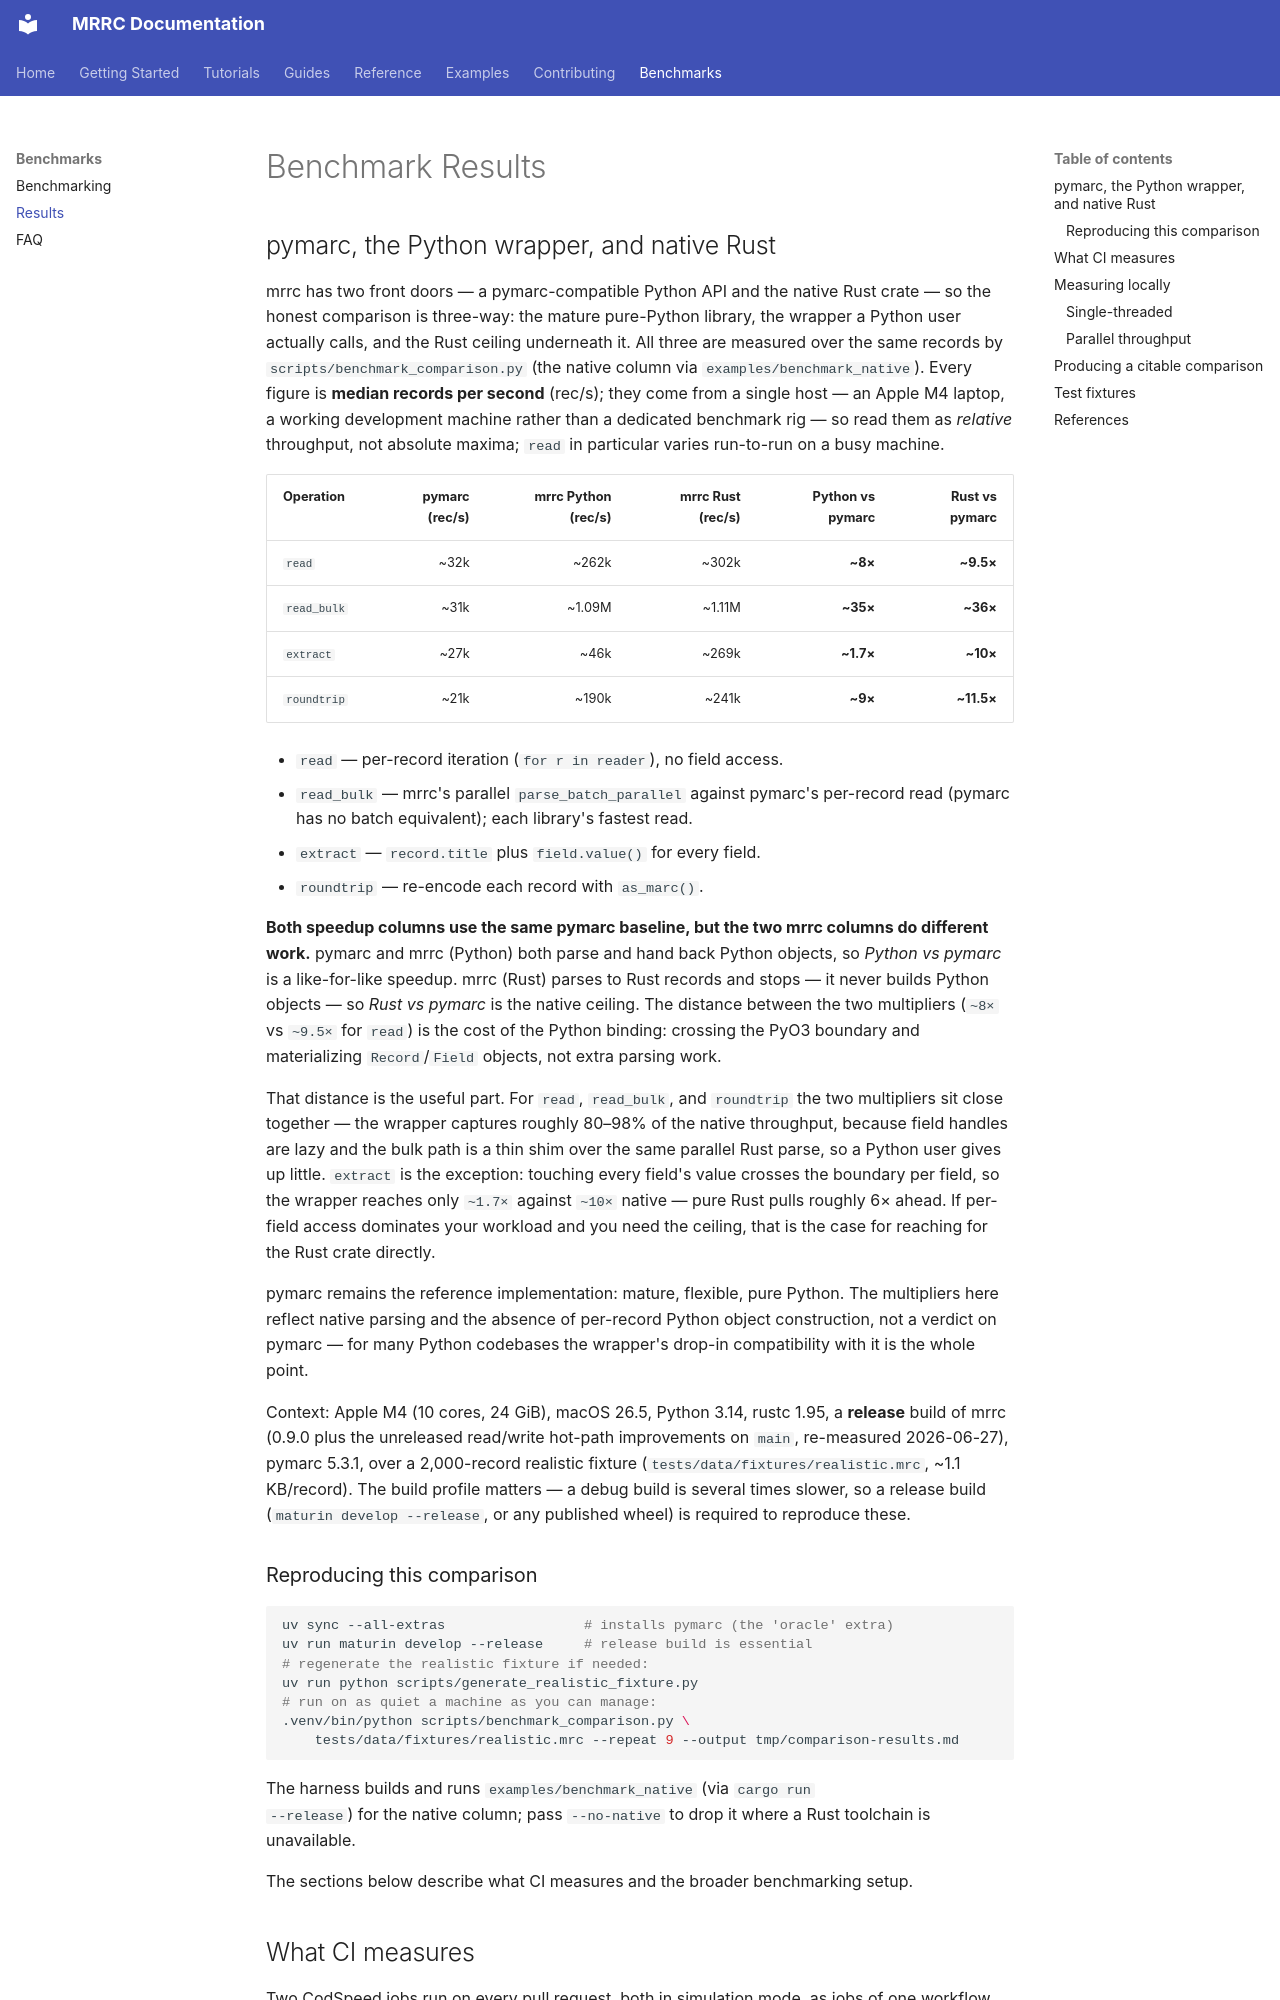

repository: dchud/mrrc · page: benchmarks/results/index.html · generator: mkdocs

# Benchmark Results

## pymarc, the Python wrapper, and native Rust

mrrc has two front doors — a pymarc-compatible Python API and the native Rust
crate — so the honest comparison is three-way: the mature pure-Python library,
the wrapper a Python user actually calls, and the Rust ceiling underneath it.
All three are measured over the same records by
`scripts/benchmark_comparison.py` (the native column via
`examples/benchmark_native`). Every figure is **median records per second**
(rec/s); they come from a single host — an Apple M4 laptop, a working
development machine rather than a dedicated benchmark rig — so read them as
*relative* throughput, not absolute maxima; `read` in particular varies
run-to-run on a busy machine.

| Operation | pymarc (rec/s) | mrrc Python (rec/s) | mrrc Rust (rec/s) | Python vs pymarc | Rust vs pymarc |
|-----------|---------------:|--------------------:|------------------:|-----------------:|---------------:|
| `read` | ~32k | ~262k | ~302k | **~8×** | **~9.5×** |
| `read_bulk` | ~31k | ~1.09M | ~1.11M | **~35×** | **~36×** |
| `extract` | ~27k | ~46k | ~269k | **~1.7×** | **~10×** |
| `roundtrip` | ~21k | ~190k | ~241k | **~9×** | **~11.5×** |

- `read` — per-record iteration (`for r in reader`), no field access.
- `read_bulk` — mrrc's parallel `parse_batch_parallel` against pymarc's
  per-record read (pymarc has no batch equivalent); each library's fastest read.
- `extract` — `record.title` plus `field.value()` for every field.
- `roundtrip` — re-encode each record with `as_marc()`.

**Both speedup columns use the same pymarc baseline, but the two mrrc columns
do different work.** pymarc and mrrc (Python) both parse and hand back Python
objects, so *Python vs pymarc* is a like-for-like speedup. mrrc (Rust) parses to
Rust records and stops — it never builds Python objects — so *Rust vs pymarc* is
the native ceiling. The distance between the two multipliers (`~8×` vs `~9.5×` for
`read`) is the cost of the Python binding: crossing the PyO3 boundary and
materializing `Record`/`Field` objects, not extra parsing work.

That distance is the useful part. For `read`, `read_bulk`, and `roundtrip` the
two multipliers sit close together — the wrapper captures roughly 80–98% of the
native throughput, because field handles are lazy and the bulk path is a thin
shim over the same parallel Rust parse, so a Python user gives up little.
`extract` is the exception: touching every field's value crosses the boundary
per field, so the wrapper reaches only `~1.7×` against `~10×` native — pure Rust
pulls roughly 6× ahead. If per-field access dominates your workload and you
need the ceiling, that is the case for reaching for the Rust crate directly.

pymarc remains the reference implementation: mature, flexible, pure Python. The
multipliers here reflect native parsing and the absence of per-record Python
object construction, not a verdict on pymarc — for many Python codebases the
wrapper's drop-in compatibility with it is the whole point.

Context: Apple M4 (10 cores, 24 GiB), macOS 26.5, Python 3.14, rustc 1.95, a
**release** build of mrrc (0.9.0 plus the unreleased read/write hot-path
improvements on `main`, re-measured 2026-06-27), pymarc 5.3.1, over a
2,000-record realistic fixture (`tests/data/fixtures/realistic.mrc`,
~1.1 KB/record). The build profile
matters — a debug build is several times slower, so a release build
(`maturin develop --release`, or any published wheel) is required to reproduce
these.
